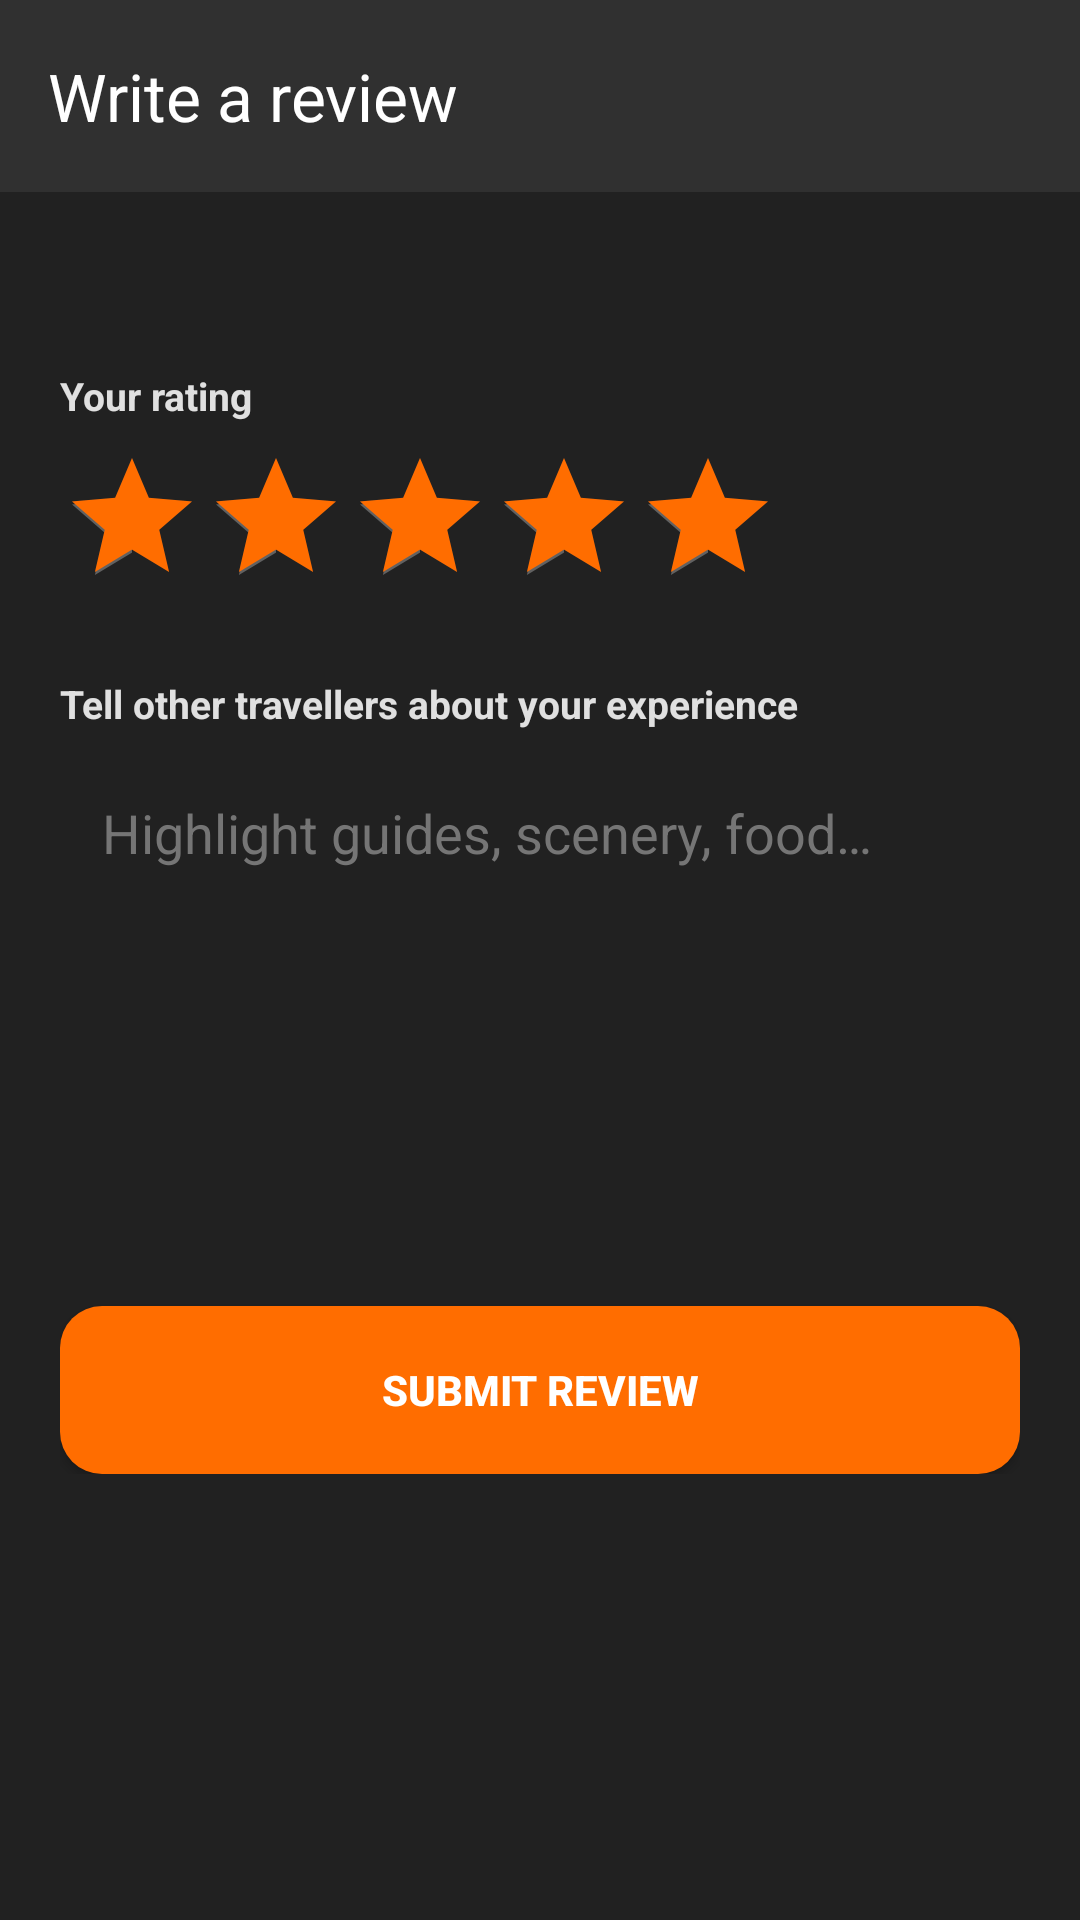

Produce the Android XML layout that renders to this screen, including the resource entries it uses.
<!-- AndroidManifest.xml: application theme Theme.Roamist -->
<!-- res/layout/activity_trip_review.xml -->
<?xml version="1.0" encoding="utf-8"?>
<androidx.coordinatorlayout.widget.CoordinatorLayout xmlns:android="http://schemas.android.com/apk/res/android"
    xmlns:app="http://schemas.android.com/apk/res-auto"
    xmlns:tools="http://schemas.android.com/tools"
    android:layout_width="match_parent"
    android:layout_height="match_parent"
    android:background="@color/primary_dark"
    tools:context=".activities.TripReviewActivity">

    <com.google.android.material.appbar.AppBarLayout
        android:layout_width="match_parent"
        android:layout_height="wrap_content"
        android:background="@color/surface_dark"
        app:elevation="4dp">

        <androidx.appcompat.widget.Toolbar
            android:id="@+id/review_toolbar"
            android:layout_width="match_parent"
            android:layout_height="?attr/actionBarSize"
            app:title="Write a review"
            app:titleTextColor="#FFFFFF"
            app:navigationIconTint="@color/accent_orange" />
    </com.google.android.material.appbar.AppBarLayout>

    <androidx.core.widget.NestedScrollView
        android:layout_width="match_parent"
        android:layout_height="match_parent"
        app:layout_behavior="@string/appbar_scrolling_view_behavior">

        <LinearLayout
            android:layout_width="match_parent"
            android:layout_height="wrap_content"
            android:orientation="vertical"
            android:padding="20dp">

            <TextView
                android:id="@+id/tv_review_destination"
                android:layout_width="match_parent"
                android:layout_height="wrap_content"
                android:textColor="@color/accent_orange"
                android:textSize="14sp"
                android:textStyle="bold"
                tools:text="Hunza Valley" />

            <TextView
                android:layout_width="wrap_content"
                android:layout_height="wrap_content"
                android:layout_marginTop="20dp"
                android:text="Your rating"
                android:textColor="#E0E0E0"
                android:textSize="13sp"
                android:textStyle="bold" />

            <RatingBar
                android:id="@+id/rating_bar"
                style="?android:attr/ratingBarStyle"
                android:layout_width="wrap_content"
                android:layout_height="wrap_content"
                android:layout_marginTop="8dp"
                android:numStars="5"
                android:rating="5"
                android:stepSize="1"
                android:progressTint="@color/accent_orange"
                android:secondaryProgressTint="#616161" />

            <TextView
                android:layout_width="wrap_content"
                android:layout_height="wrap_content"
                android:layout_marginTop="20dp"
                android:text="Tell other travellers about your experience"
                android:textColor="#E0E0E0"
                android:textSize="13sp"
                android:textStyle="bold" />

            <EditText
                android:id="@+id/et_review_text"
                android:layout_width="match_parent"
                android:layout_height="160dp"
                android:layout_marginTop="8dp"
                android:background="@drawable/input_field_background"
                android:gravity="top|start"
                android:hint="Highlight guides, scenery, food…"
                android:padding="14dp"
                android:textColor="#FFFFFF"
                android:textColorHint="#757575"
                android:inputType="textMultiLine" />

            <Button
                android:id="@+id/btn_submit_review"
                android:layout_width="match_parent"
                android:layout_height="56dp"
                android:layout_marginTop="24dp"
                android:background="@drawable/btn_ripple"
                android:text="Submit review"
                android:textColor="#FFFFFF"
                android:textStyle="bold" />
        </LinearLayout>
    </androidx.core.widget.NestedScrollView>
</androidx.coordinatorlayout.widget.CoordinatorLayout>
<!-- resources referenced by this layout -->
<resources>
  <color name="accent_orange">#FF6D00</color>
  <color name="primary_dark">#212121</color>
  <color name="surface_dark">#303030</color>
  <!-- drawable btn_ripple (drawable) -->
  <?xml version="1.0" encoding="utf-8"?>
  <ripple xmlns:android="http://schemas.android.com/apk/res/android"
      android:color="#40FFFFFF">
      <item>
          <shape android:shape="rectangle">
              <solid android:color="@color/accent_orange" />
              <corners android:radius="14dp" />
          </shape>
      </item>
  </ripple>
  <style name="Theme.Roamist" parent="Base.Theme.Roamist" />
  <style name="Base.Theme.Roamist" parent="Theme.Material3.DayNight.NoActionBar">
          <item name="colorPrimary">@color/primary_dark</item>
          <item name="colorPrimaryVariant">@color/surface_dark</item>
          <item name="colorOnPrimary">@color/pakistan_white</item>
          <item name="colorSecondary">@color/accent_orange</item>
          <item name="android:statusBarColor">@color/primary_dark</item>
          <item name="android:navigationBarColor">@color/surface_dark</item>
          <item name="android:windowBackground">@color/surface_dark</item>
      </style>
  <color name="pakistan_white">#FFFFFF</color>
</resources>
